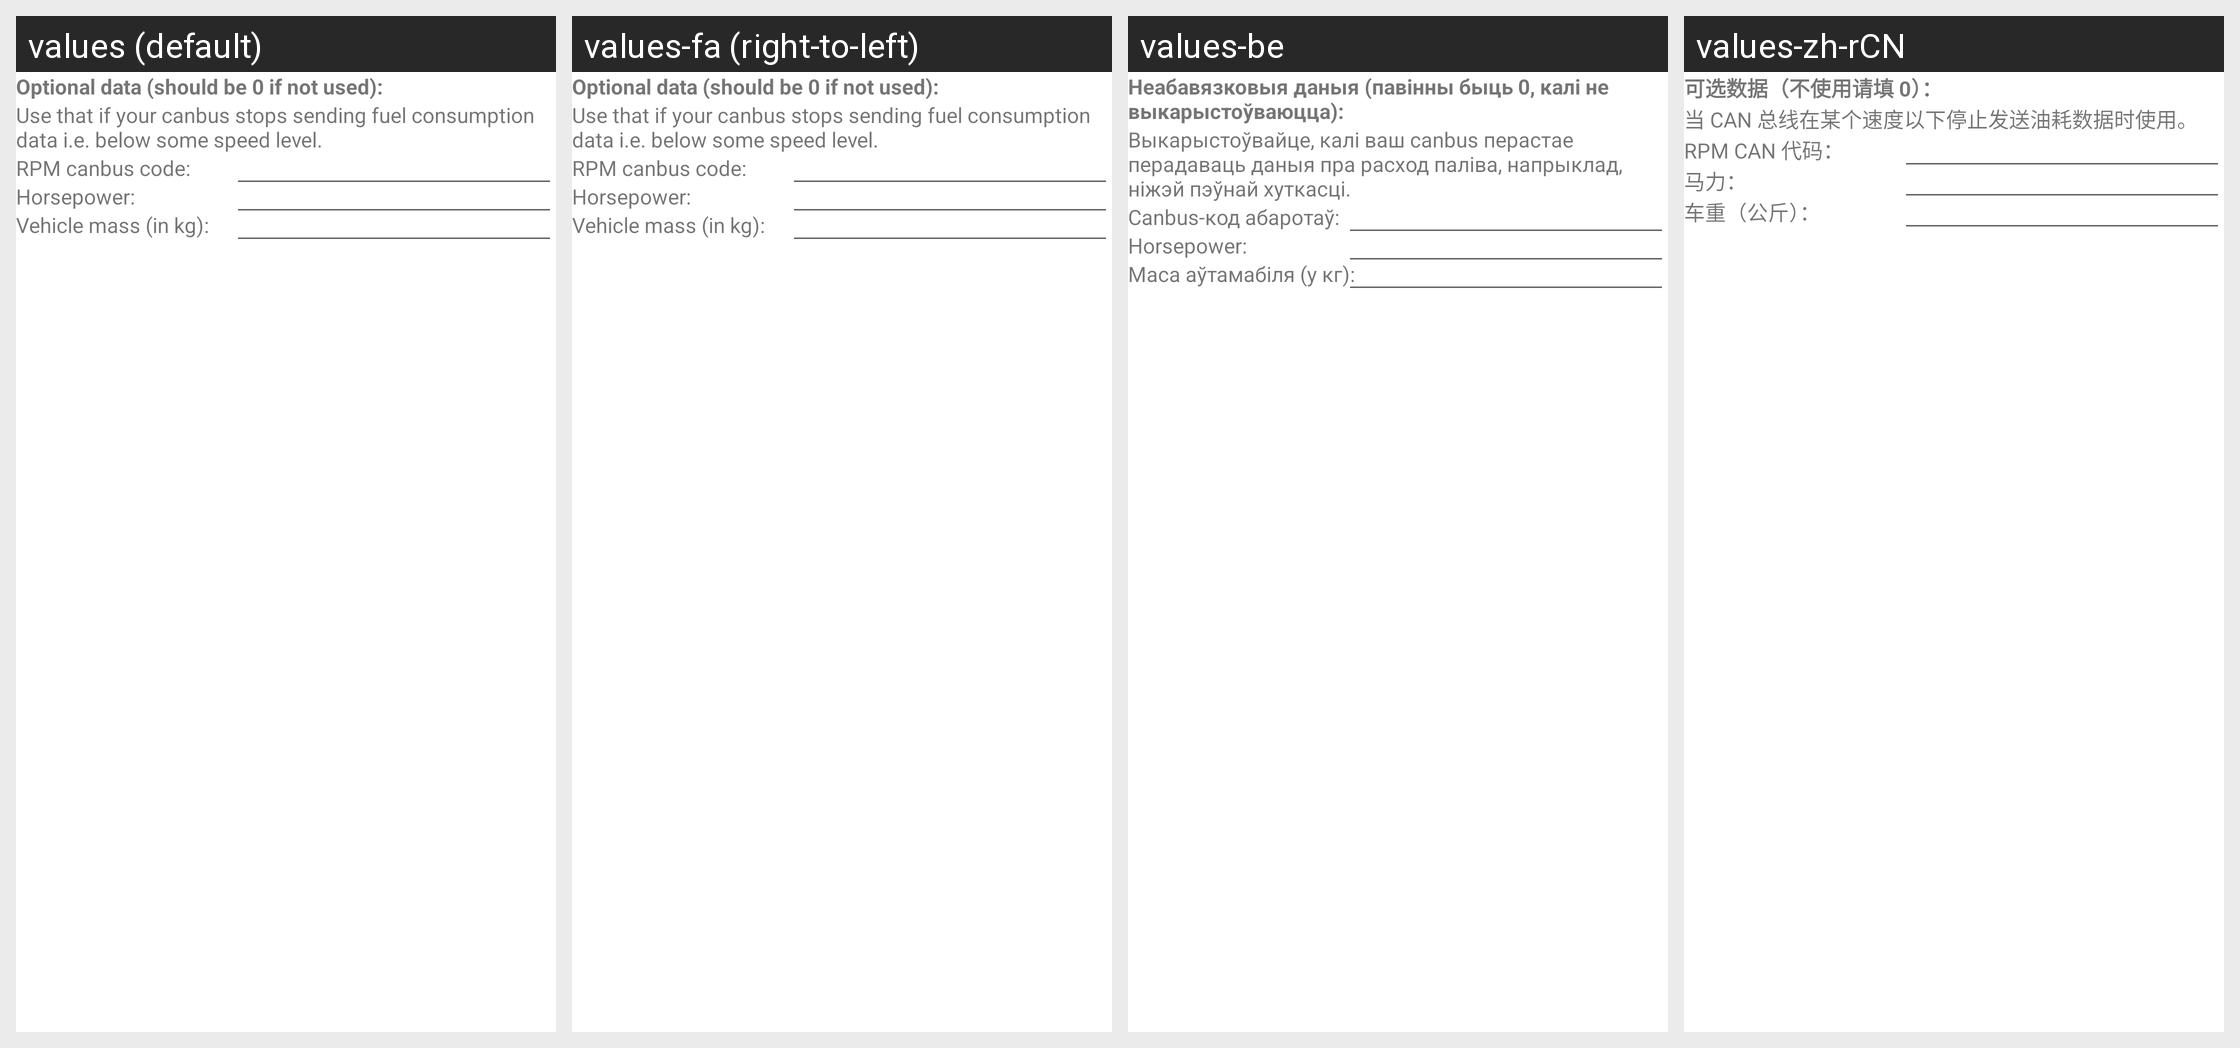

Translations of the strings shown on this Android screen, per locale in the grid:
Android screen res/layout/dialog_extra_codes_layout.xml rendered under 4 locales, left to right: values (default), values-fa (right-to-left), values-be, values-zh-rCN. Device: Nexus 5 (rendered at 1080×1920; each locale shown at half size, 540×960, under a caption strip naming it); theme AppTheme.
Other locales in the repository, not shown: values-af, values-am, values-ar, values-bg, values-ca, values-cs, values-da, values-de, values-el, values-en-rGB, values-en-rIN, values-es, values-es-rUS, values-et, values-et-rEE, values-fi, values-fr, values-fr-rCA, values-hi, values-hr, values-hu, values-hy-rAM, values-in, values-it, values-iw, values-ja, values-ka-rGE, values-km-rKH, values-ko, values-lo-rLA, values-lt, values-lv, values-mn-rMN, values-ms, values-ms-rMY, values-nb, values-nl, values-pl, values-pt, values-pt-rPT, values-rm, values-ro, values-ru, values-sk, values-sl, values-sr, values-sv, values-sw, values-th, values-tl, values-tr, values-uk, values-vi, values-zh-rHK, values-zh-rTW, values-zu.
Strings drawn on this screen, with the default value and each locale's value (text and hints the layout hard-codes, and strings that could not be matched under every locale, appear in the picture but are not listed):

canbus_optional
  values: Optional data (should be 0 if not used):
  values-fa: Optional data (should be 0 if not used):  [not translated; the default value is used]
  values-be: Неабавязковыя даныя (павінны быць 0, калі не выкарыстоўваюцца):
  values-zh-rCN: 可选数据（不使用请填 0）：

canbus_optional_description
  values: Use that if your canbus stops sending fuel consumption data i.e. below some speed level.
  values-fa: Use that if your canbus stops sending fuel consumption data i.e. below some speed level.  [not translated; the default value is used]
  values-be: Выкарыстоўвайце, калі ваш canbus перастае перадаваць даныя пра расход паліва, напрыклад, ніжэй пэўнай хуткасці.
  values-zh-rCN: 当 CAN 总线在某个速度以下停止发送油耗数据时使用。

rpm_code_text
  values: RPM canbus code:
  values-fa: RPM canbus code:  [not translated; the default value is used]
  values-be: Canbus-код абаротаў:
  values-zh-rCN: RPM CAN 代码：

horse_power_code_text
  values: Horsepower:
  values-fa: Horsepower:  [not translated; the default value is used]
  values-be: Horsepower:  [not translated; the default value is used]
  values-zh-rCN: 马力：

vehicle_mass_code_text
  values: Vehicle mass (in kg):
  values-fa: Vehicle mass (in kg):  [not translated; the default value is used]
  values-be: Маса аўтамабіля (у кг):
  values-zh-rCN: 车重（公斤）：
